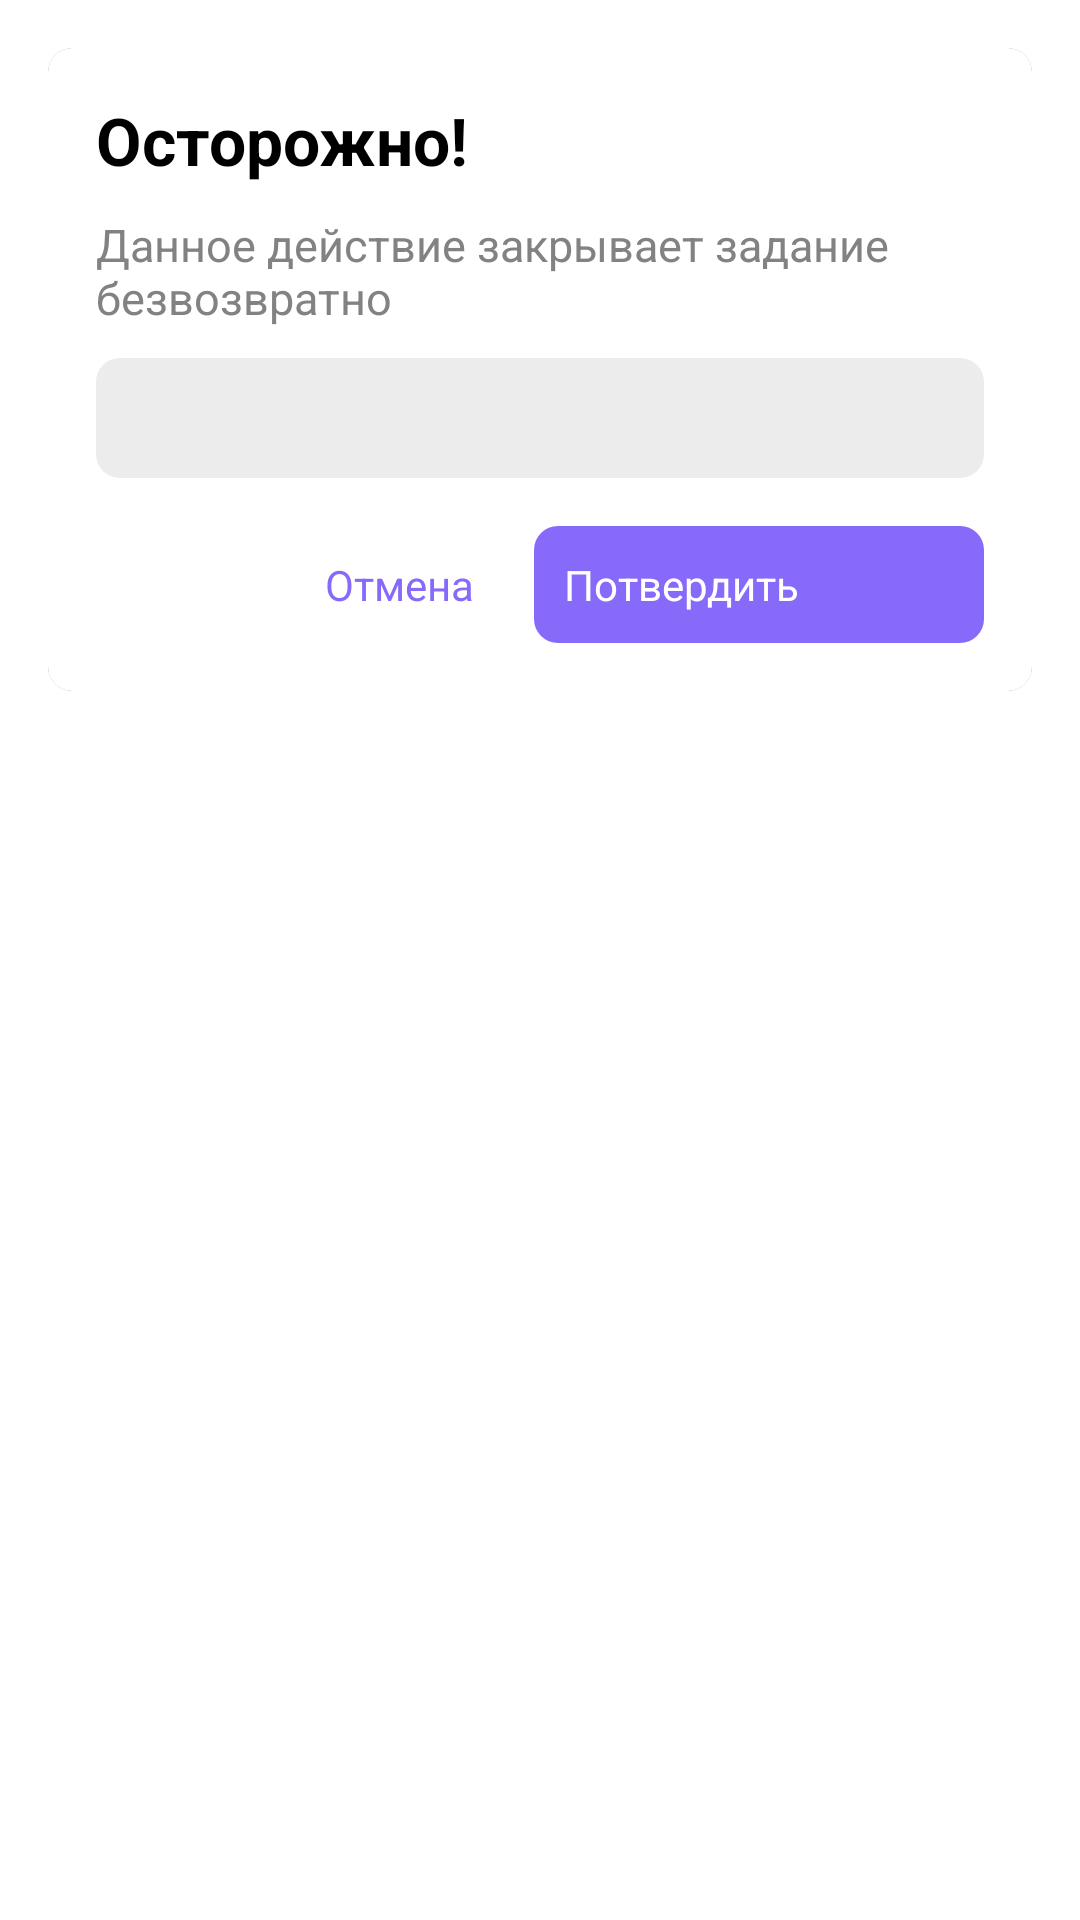

Produce the Android XML layout that renders to this screen, including the resource entries it uses.
<!-- AndroidManifest.xml: application theme App.Starting.Theme -->
<!-- res/layout/close_dialog.xml -->
<?xml version="1.0" encoding="utf-8"?>
<LinearLayout
    xmlns:android="http://schemas.android.com/apk/res/android"
    xmlns:app="http://schemas.android.com/apk/res-auto"
    xmlns:tools="http://schemas.android.com/tools"
    android:layout_width="match_parent"
    android:layout_height="match_parent"
    android:orientation="vertical"
    android:padding="16dp">

    <androidx.cardview.widget.CardView
        android:id="@+id/cardView"
        android:layout_width="match_parent"
        android:layout_height="wrap_content"
        app:cardCornerRadius="8dp">

        <LinearLayout
            android:layout_width="match_parent"
            android:layout_height="wrap_content"
            android:orientation="vertical"
            android:background="@color/white"
            android:padding="16dp">

            <TextView
                android:id="@+id/main_text"
                android:layout_width="wrap_content"
                android:layout_height="wrap_content"
                android:text="Осторожно!"
                android:textStyle="bold"
                android:textColor="#000000"
                android:textSize="22sp"/>


            <TextView
                android:id="@+id/textView1"
                android:textColor="#828282"
                android:layout_marginTop="10dp"
                android:layout_width="match_parent"
                android:layout_height="wrap_content"
                android:text="Данное действие закрывает задание безвозвратно"
                android:textSize="15sp"/>
            
            
            <EditText
                android:id="@+id/ediText_close_dialog"
                android:layout_width="match_parent"
                android:layout_height="40dp"
                android:layout_marginTop="10dp"
                android:textSize="18sp"
                android:background="@drawable/close_dialog_ed"
                />

            <LinearLayout
                android:layout_width="match_parent"
                android:layout_height="wrap_content"
                android:orientation="horizontal"
                android:layout_marginTop="16dp"
                android:gravity="end">

                <Button
                    android:id="@+id/button1"
                    android:layout_width="wrap_content"
                    android:layout_height="wrap_content"
                    android:textSize="14sp"
                    android:textColor="#876AFA"
                    android:layout_marginEnd="20dp"
                    android:background="@color/white"
                    android:text="Отмена"/>

                <Button
                    android:id="@+id/button2"
                    android:layout_width="150dp"
                    android:padding="10dp"
                    android:layout_height="wrap_content"
                    android:text="Потвердить"
                    android:textSize="14sp"
                    android:textColor="@color/white"
                    android:background="@drawable/back_dialog_text"
                    />
            </LinearLayout>
        </LinearLayout>

    </androidx.cardview.widget.CardView>
</LinearLayout>
<!-- resources referenced by this layout -->
<resources>
  <color name="white">#FFFFFFFF</color>
  <!-- drawable back_dialog_text (drawable) -->
  <?xml version="1.0" encoding="utf-8"?>
  <selector xmlns:android="http://schemas.android.com/apk/res/android">
      
      <item>
          <shape
              android:shape="rectangle">
              <solid android:color="#876AFA"/> 
              <corners android:radius="8dp"/> 
          </shape>
      </item>
  </selector>
  <!-- drawable close_dialog_ed (drawable) -->
  <?xml version="1.0" encoding="utf-8"?>
  <selector xmlns:android="http://schemas.android.com/apk/res/android">
  
      <item>
          <shape
              android:shape="rectangle">
              <solid android:color="#ECECEC"/>
              <corners android:radius="8dp"/>
          </shape>
      </item>
  </selector>
  <style name="App.Starting.Theme" parent="Theme.SplashScreen">
          <item name="windowSplashScreenBackground">@color/black</item>
          <item name="windowSplashScreenAnimatedIcon">@drawable/ic_splash</item>
          <item name="postSplashScreenTheme">@style/Theme.ConSmart</item>
  
      </style>
  <color name="black">#FF000000</color>
  <!-- drawable ic_splash: png bitmap (drawable, 3695 bytes) -->
  <style name="Theme.ConSmart" parent="Base.Theme.ConSmart" />
  <style name="Base.Theme.ConSmart" parent="Theme.MaterialComponents.DayNight.NoActionBar">
          <item name="color">#876AFA</item>
          <item name="android:windowBackground">#F2F2F2</item>
      </style>
</resources>
